Run: headless pygame with SDL's dummy video driver; simulated clock (each Clock.tick advances the game by its frame time, no real sleeping); random seed 0; keys injected as events and as key.get_pressed() state; mouse plan: one left click at the window centre at the start of phase 2, then a move to the lower-right quarter at the start of phase 3.
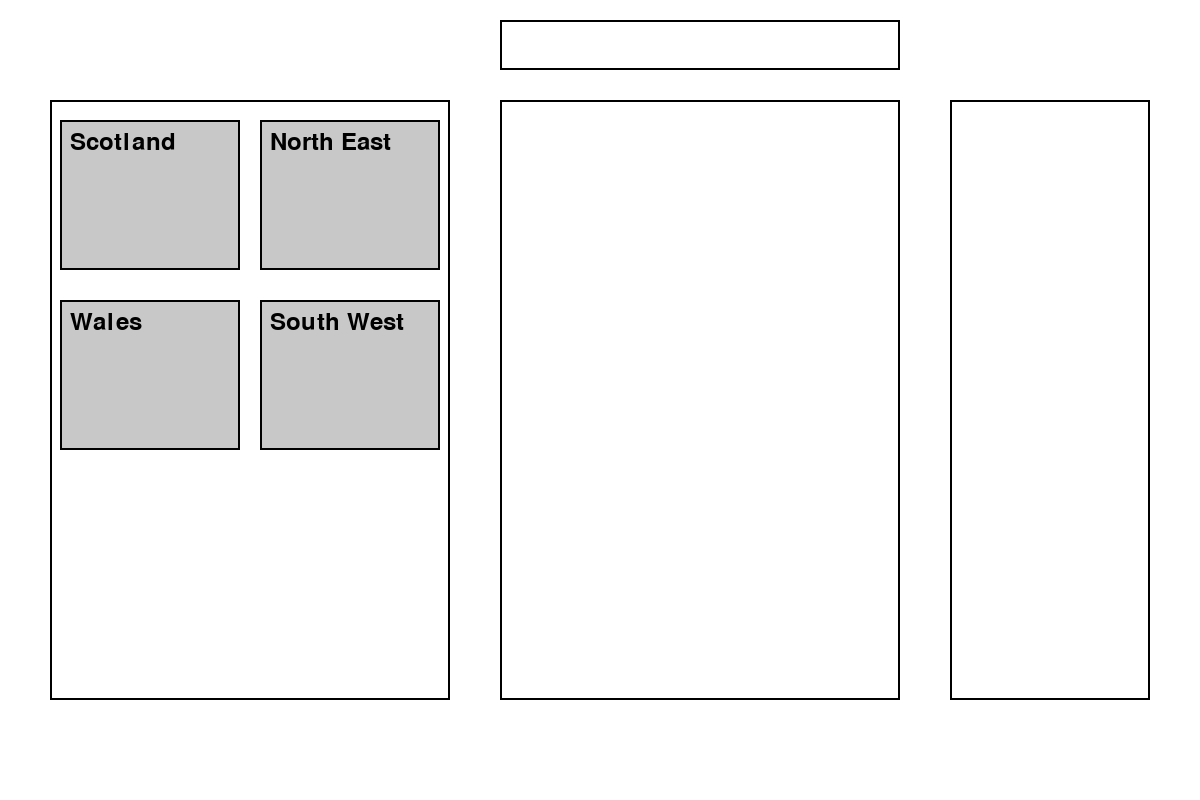
Frame 1 of 4 · flips 1–60 · no input
Frame 2 of 4 · flips 61–180 · clicked the window centre · tapped SPACE, RETURN · held RIGHT (→), D · screen unchanged from frame 1, image omitted
Frame 3 of 4 · flips 181–300 · moved the mouse to the lower-right quarter · held DOWN (↓), S · screen unchanged from frame 2, image omitted
Frame 4 of 4 · flips 301–420 · held LEFT (←), A, UP (↑), W · screen unchanged from frame 3, image omitted

The pygame program that drew these frames:

import pygame
import random  # For placeholder region colours

# Initialise Pygame
pygame.init()

# Screen dimensions
WIDTH, HEIGHT = 1200, 800
screen = pygame.display.set_mode((WIDTH, HEIGHT))
pygame.display.set_caption("General Election Simulator - Interactive Map")

# Colours
WHITE = (255, 255, 255)
BLACK = (0, 0, 0)
GRAY = (200, 200, 200)
HIGHLIGHT = (180, 220, 255)

# Fonts
font = pygame.font.SysFont(None, 36)

# Placeholder regions (x, y, width, height, name)
regions = [
    (60, 120, 180, 150, "Scotland"),
    (260, 120, 180, 150, "North East"),
    (60, 300, 180, 150, "Wales"),
    (260, 300, 180, 150, "South West"),
]

# Helper function to draw regions
def draw_regions(hovered_region):
    for x, y, width, height, name in regions:
        color = HIGHLIGHT if name == hovered_region else GRAY
        pygame.draw.rect(screen, color, (x, y, width, height))
        pygame.draw.rect(screen, BLACK, (x, y, width, height), 2)
        label_surface = font.render(name, True, BLACK)
        screen.blit(label_surface, (x + 10, y + 10))

# Main loop
running = True
hovered_region = None
while running:
    for event in pygame.event.get():
        if event.type == pygame.QUIT:
            running = False
        elif event.type == pygame.MOUSEBUTTONDOWN and hovered_region:
            print(f"Region clicked: {hovered_region}")

    # Detect mouse hover
    mouse_x, mouse_y = pygame.mouse.get_pos()
    hovered_region = None
    for x, y, width, height, name in regions:
        if x <= mouse_x <= x + width and y <= mouse_y <= y + height:
            hovered_region = name
            break

    # Fill the screen with white
    screen.fill(WHITE)

    # Draw GUI sections
    pygame.draw.rect(screen, BLACK, (50, 100, 400, 600), 2)  # Map placeholder
    pygame.draw.rect(screen, BLACK, (500, 20, 400, 50), 2)   # Calendar placeholder
    pygame.draw.rect(screen, BLACK, (950, 100, 200, 600), 2) # Stats placeholder
    pygame.draw.rect(screen, BLACK, (500, 100, 400, 600), 2) # Events placeholder

    # Draw regions
    draw_regions(hovered_region)

    # Update the display
    pygame.display.flip()

# Quit Pygame
pygame.quit()
